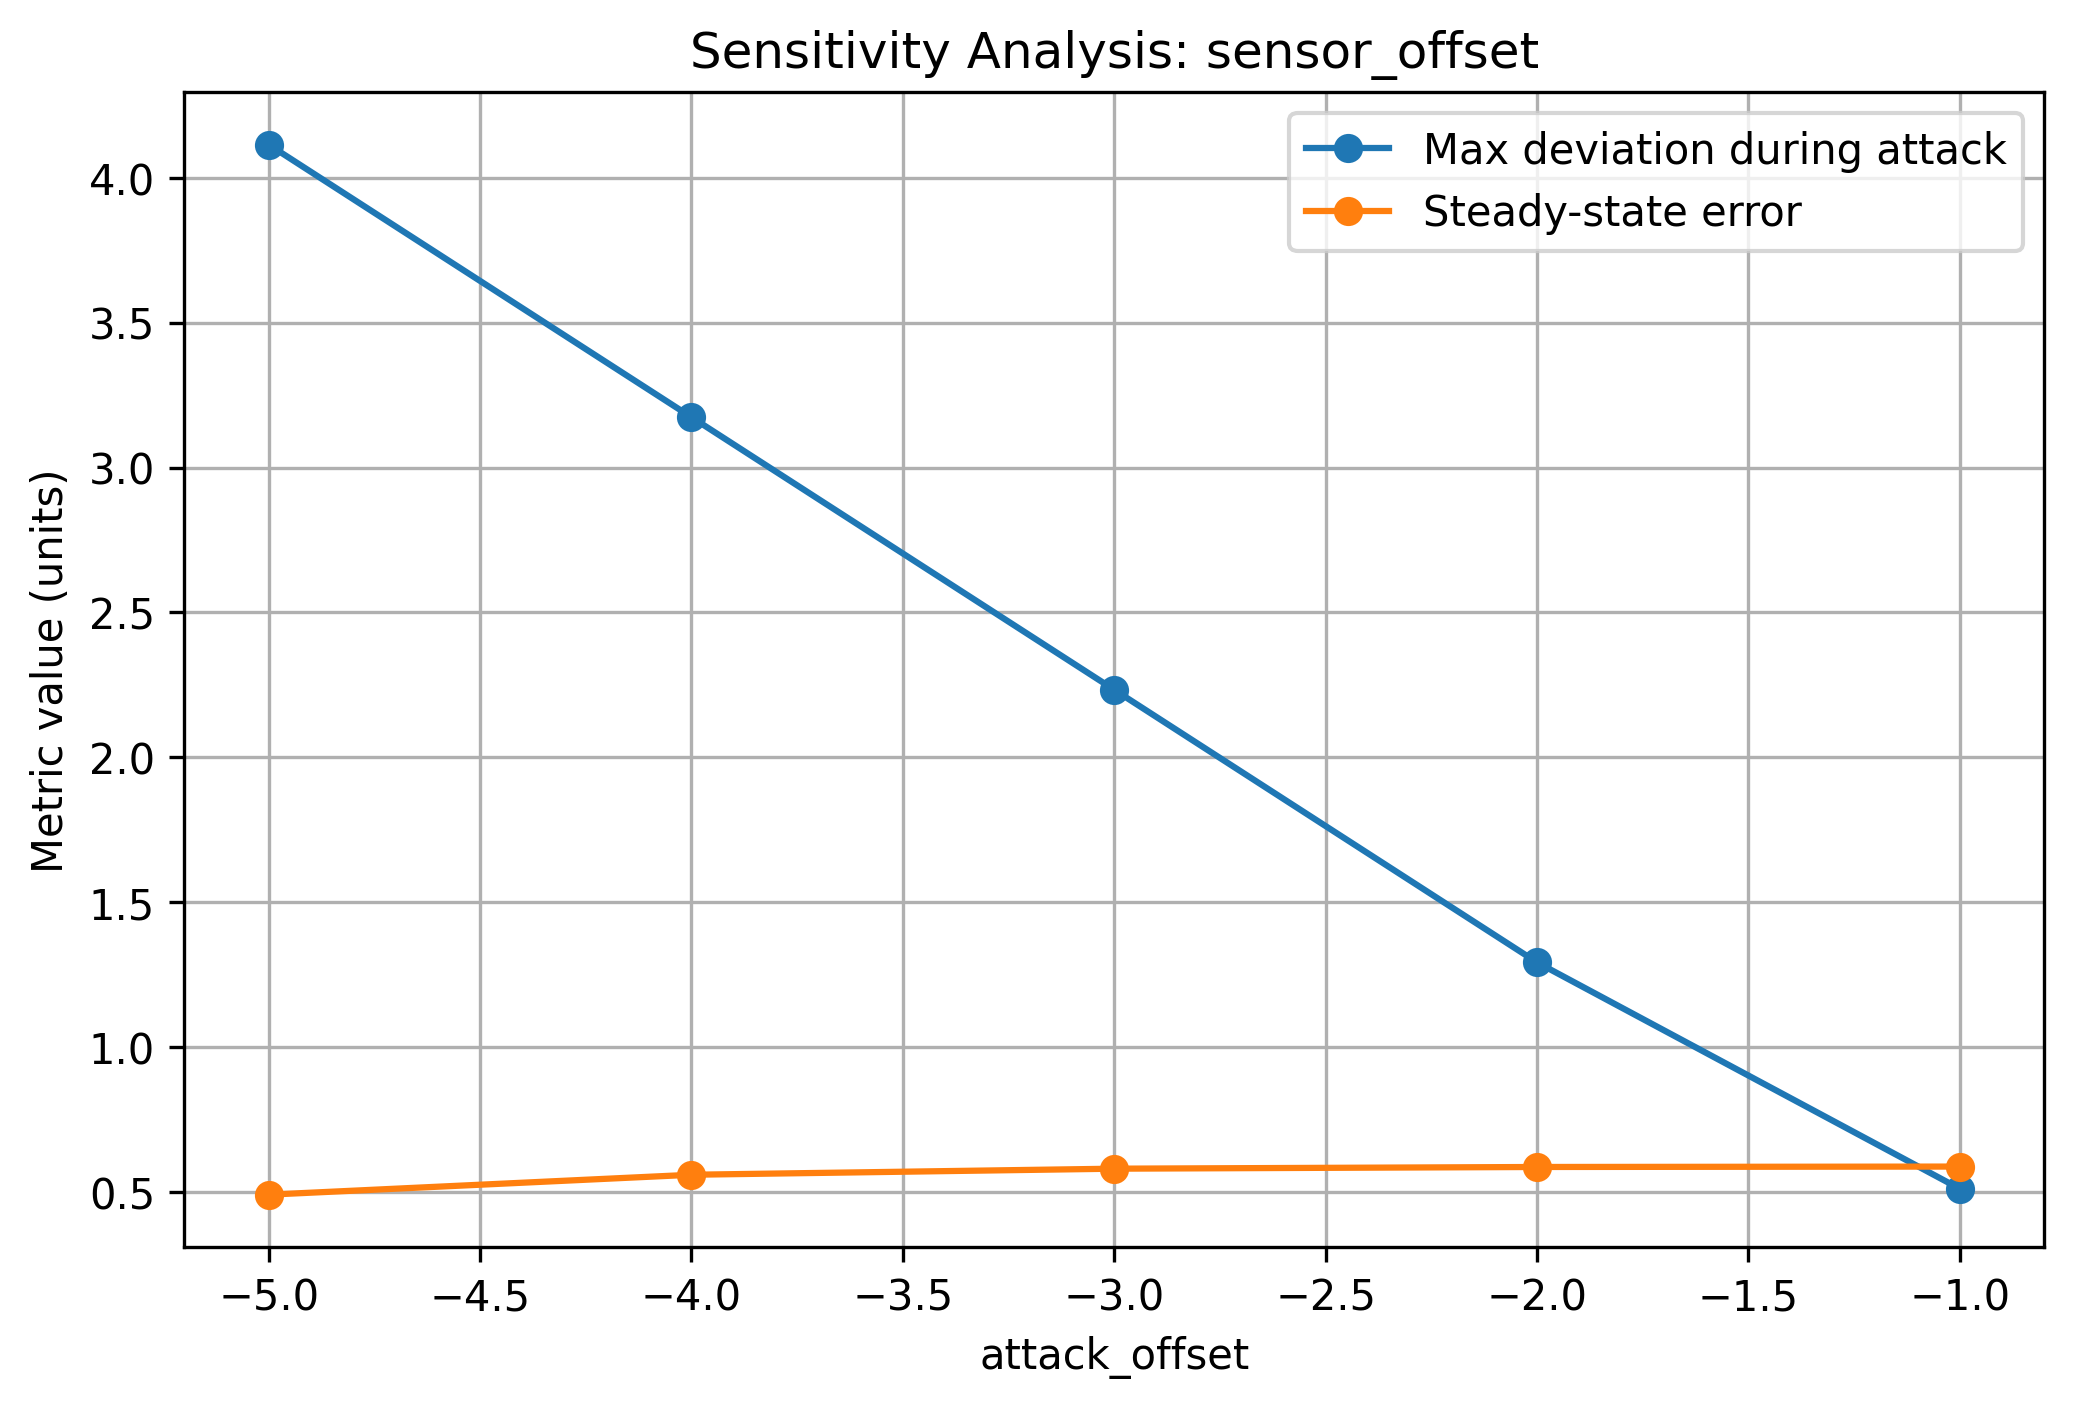

Data behind this chart, as committed beside it:
Parameter, Value, Attack type, Overshoot, Maximum deviation, Max deviation during attack, Mean deviation during attack, Steady-state error, Output bounded
attack_offset, -1.0, sensor_manipulation, 0.3522, 4.625, 0.5115, 0.2882, 0.5878, True
attack_offset, -2.0, sensor_manipulation, 1.293, 4.625, 1.293, 1.066, 0.5864, True
attack_offset, -3.0, sensor_manipulation, 2.233, 4.625, 2.233, 1.872, 0.5805, True
attack_offset, -4.0, sensor_manipulation, 3.174, 4.625, 3.174, 2.683, 0.5596, True
attack_offset, -5.0, sensor_manipulation, 4.114, 4.625, 4.114, 3.497, 0.4909, True
